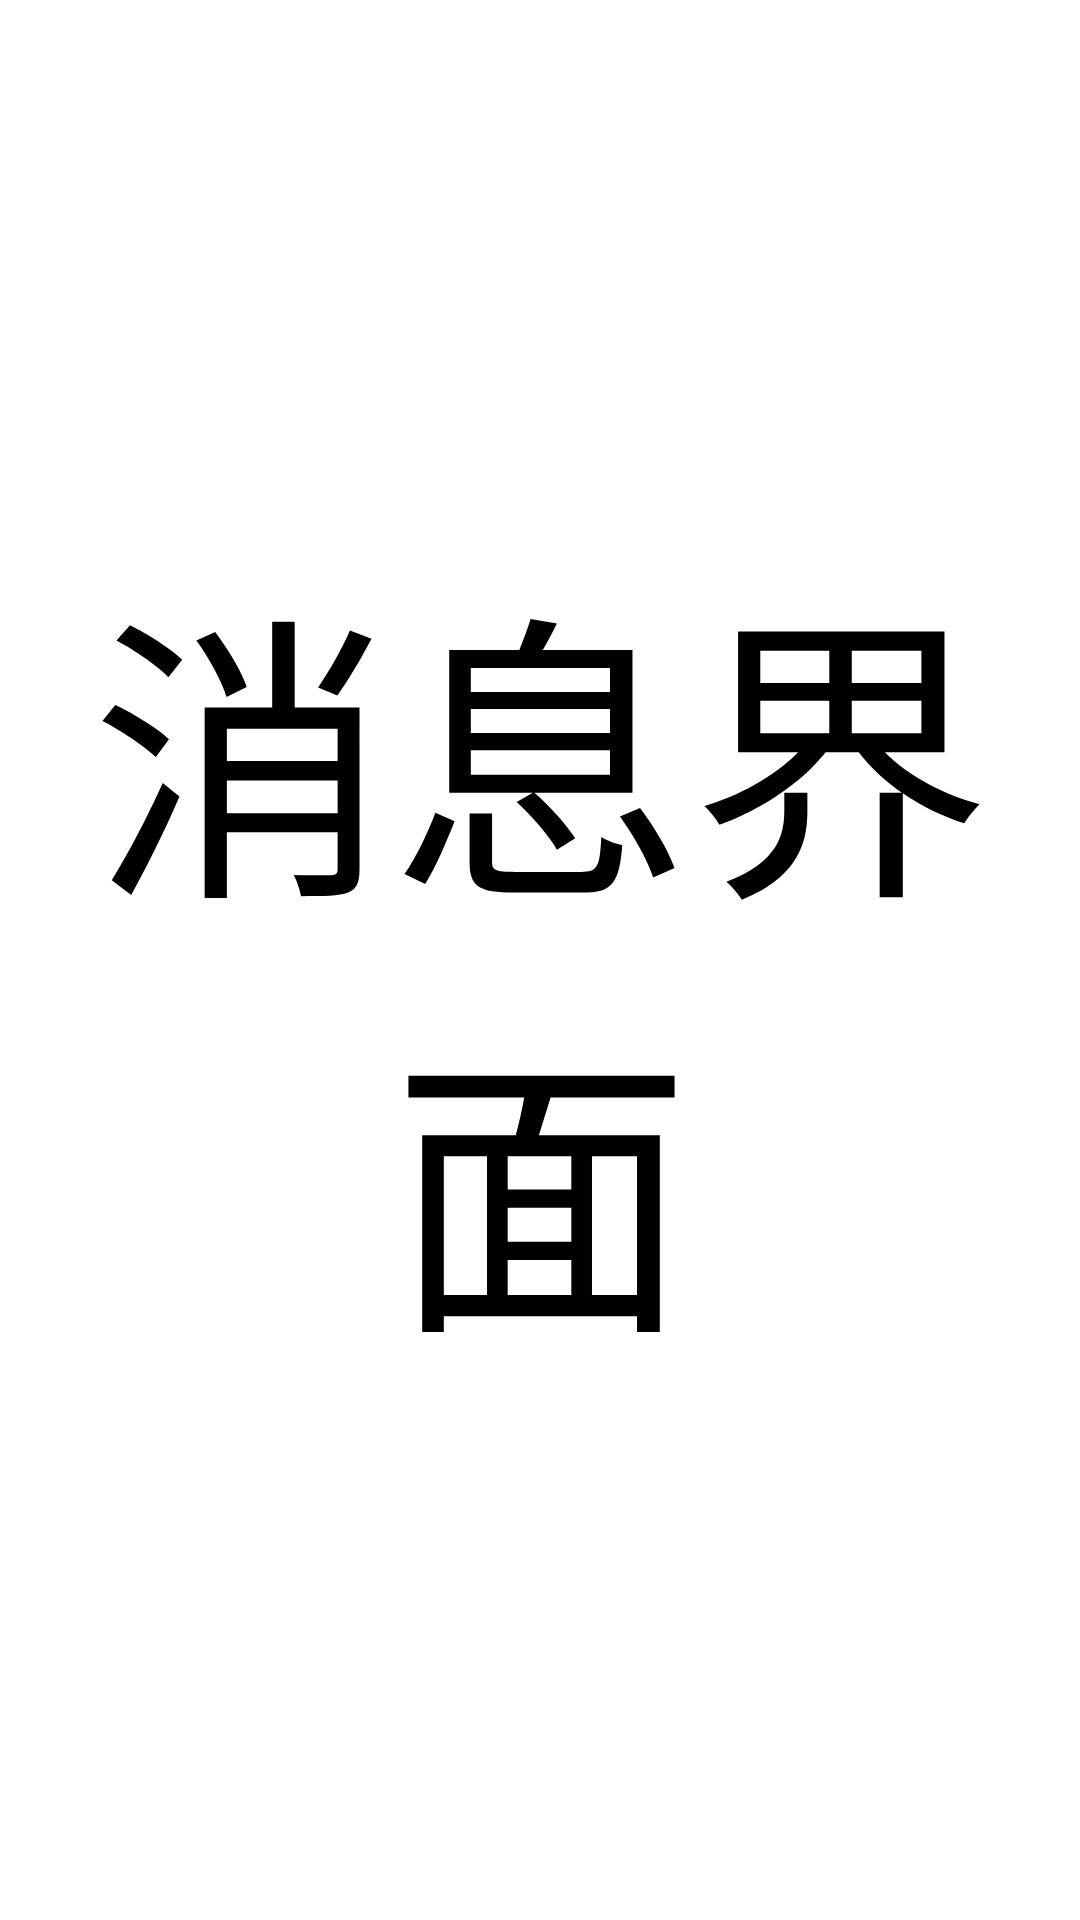

Produce the Android XML layout that renders to this screen, including the resource entries it uses.
<!-- AndroidManifest.xml: application theme Theme.LH -->
<!-- res/layout/tab01.xml -->
<?xml version="1.0" encoding="utf-8"?>
<FrameLayout xmlns:android="http://schemas.android.com/apk/res/android"
    xmlns:tools="http://schemas.android.com/tools"
    android:layout_width="match_parent"
    android:layout_height="match_parent"
    tools:context=".weixinFragment">

    
    <TextView
        android:layout_width="match_parent"
        android:layout_height="match_parent"
        android:gravity="center"
        android:text="消息界面"
        android:textSize="100dp"
        android:textColor="@color/black"
        />
</FrameLayout>
<!-- resources referenced by this layout -->
<resources>
  <style name="Theme.LH" parent="Theme.MaterialComponents.DayNight.DarkActionBar">
          
          <item name="colorPrimary">@color/purple_500</item>
          <item name="colorPrimaryVariant">@color/purple_700</item>
          <item name="colorOnPrimary">@color/white</item>
          
          <item name="colorSecondary">@color/teal_200</item>
          <item name="colorSecondaryVariant">@color/teal_700</item>
          <item name="colorOnSecondary">@color/black</item>
          
          <item name="android:statusBarColor" tools:targetApi="l">?attr/colorPrimaryVariant</item>
          
      </style>
  <!-- not gathered from this repository: default colours our renderer supplied (Android Studio template values) -->
  <color name="purple_500">#FF6200EE</color>
  <color name="purple_700">#FF3700B3</color>
  <color name="teal_200">#FF03DAC5</color>
  <color name="teal_700">#FF018786</color>
  <color name="black">#FF000000</color>
  <color name="white">#FFFFFFFF</color>
</resources>
